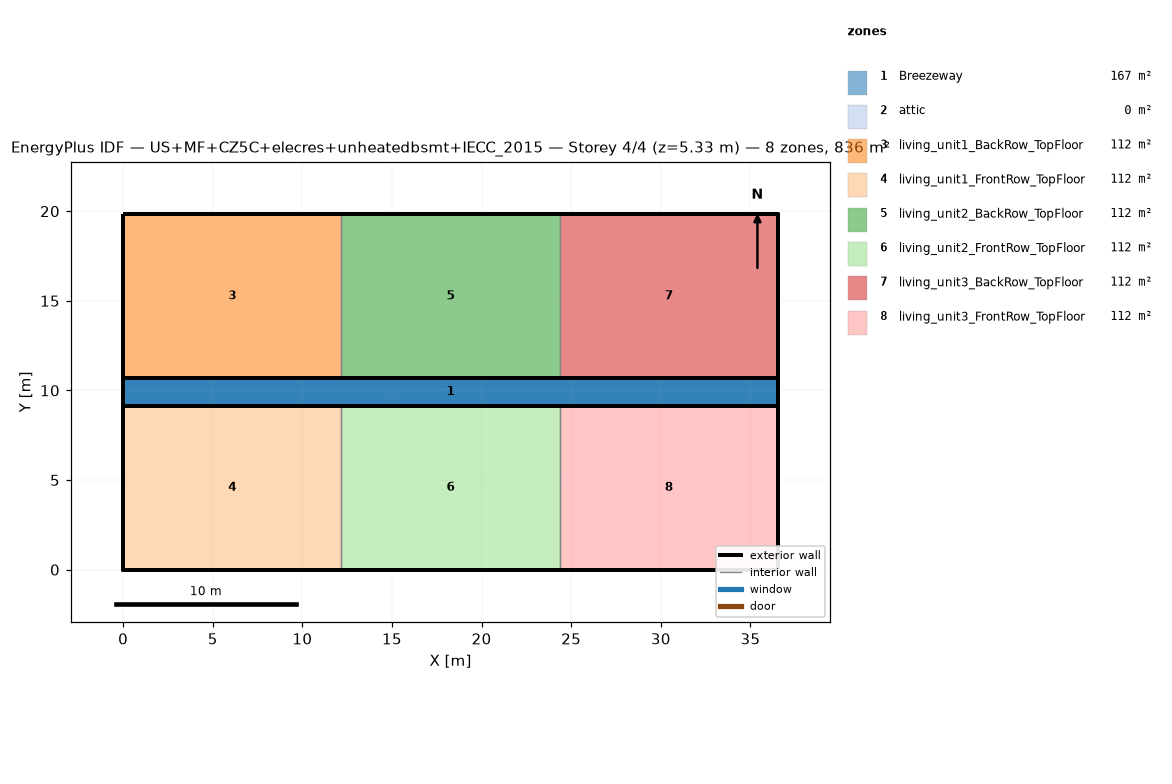
=== STOREY PLAN SPEC (per zone: floor XY polygon, exterior-wall plan segments, windows/doors) ===
zone 1: Breezeway  (167.0 m²)
  floor: (36.54, 9.16) (0.00, 9.16) (0.00, 10.68) (36.54, 10.68)
  floor: (36.54, 9.16) (0.00, 9.16) (0.00, 10.68) (36.54, 10.68)
  floor: (36.54, 9.16) (0.00, 9.16) (0.00, 10.68) (36.54, 10.68)
zone 2: attic  (0.0 m²)
  exterior wall: (36.54, 0.00) – (36.54, 19.84) – (36.54, 9.92)  [29.8 m]
  exterior wall: (0.00, 19.84) – (0.00, 0.00) – (0.00, 9.92)  [29.8 m]
zone 3: living_unit1_BackRow_TopFloor  (111.5 m²)
  floor: (12.18, 10.68) (0.00, 10.68) (0.00, 19.84) (12.18, 19.84)
  exterior wall: (12.18, 19.84) – (0.00, 19.84)  [12.2 m]
  exterior wall: (0.00, 19.84) – (0.00, 10.68)  [9.2 m]
  exterior wall: (0.00, 10.68) – (12.18, 10.68)  [12.2 m]
  interior walls: 1
zone 4: living_unit1_FrontRow_TopFloor  (111.5 m²)
  floor: (12.18, 0.00) (0.00, 0.00) (0.00, 9.16) (12.18, 9.16)
  exterior wall: (0.00, 0.00) – (12.18, 0.00)  [12.2 m]
  exterior wall: (0.00, 9.16) – (0.00, 0.00)  [9.2 m]
  exterior wall: (12.18, 9.16) – (0.00, 9.16)  [12.2 m]
  interior walls: 1
zone 5: living_unit2_BackRow_TopFloor  (111.5 m²)
  floor: (24.36, 10.68) (12.18, 10.68) (12.18, 19.84) (24.36, 19.84)
  exterior wall: (12.18, 10.68) – (24.36, 10.68)  [12.2 m]
  exterior wall: (24.36, 19.84) – (12.18, 19.84)  [12.2 m]
  interior walls: 2
zone 6: living_unit2_FrontRow_TopFloor  (111.5 m²)
  floor: (24.36, 0.00) (12.18, 0.00) (12.18, 9.16) (24.36, 9.16)
  exterior wall: (12.18, 0.00) – (24.36, 0.00)  [12.2 m]
  exterior wall: (24.36, 9.16) – (12.18, 9.16)  [12.2 m]
  interior walls: 2
zone 7: living_unit3_BackRow_TopFloor  (111.5 m²)
  floor: (36.54, 10.68) (24.36, 10.68) (24.36, 19.84) (36.54, 19.84)
  exterior wall: (36.54, 10.68) – (36.54, 19.84)  [9.2 m]
  exterior wall: (36.54, 19.84) – (24.36, 19.84)  [12.2 m]
  exterior wall: (24.36, 10.68) – (36.54, 10.68)  [12.2 m]
  interior walls: 1
zone 8: living_unit3_FrontRow_TopFloor  (111.5 m²)
  floor: (36.54, 0.00) (24.36, 0.00) (24.36, 9.16) (36.54, 9.16)
  exterior wall: (24.36, 0.00) – (36.54, 0.00)  [12.2 m]
  exterior wall: (36.54, 0.00) – (36.54, 9.16)  [9.2 m]
  exterior wall: (36.54, 9.16) – (24.36, 9.16)  [12.2 m]
  interior walls: 1

=== DERIVED (storey summary) ===
Building: US+MF+CZ5C+elecres+unheatedbsmt+IECC_2015
Storey: 4 of 4  (floor level z = 5.33 m)
Storey gross floor area: 836.2 m²
Zones on this storey: 8
  - Breezeway: floor 167.0 m²
  - attic: floor 0.0 m²; exterior wall 59.5 m (81.9 m²); WWR 0.0%
  - living_unit1_BackRow_TopFloor: floor 111.5 m²; exterior wall 33.5 m (86.9 m²); WWR 0.0%
  - living_unit1_FrontRow_TopFloor: floor 111.5 m²; exterior wall 33.5 m (86.9 m²); WWR 0.0%
  - living_unit2_BackRow_TopFloor: floor 111.5 m²; exterior wall 24.4 m (63.1 m²); WWR 0.0%
  - living_unit2_FrontRow_TopFloor: floor 111.5 m²; exterior wall 24.4 m (63.1 m²); WWR 0.0%
  - living_unit3_BackRow_TopFloor: floor 111.5 m²; exterior wall 33.5 m (86.9 m²); WWR 0.0%
  - living_unit3_FrontRow_TopFloor: floor 111.5 m²; exterior wall 33.5 m (86.9 m²); WWR 0.0%
Zone adjacency (shared interzone walls):
  - living_unit1_BackRow_TopFloor ↔ living_unit2_BackRow_TopFloor
  - living_unit1_FrontRow_TopFloor ↔ living_unit2_FrontRow_TopFloor
  - living_unit2_BackRow_TopFloor ↔ living_unit3_BackRow_TopFloor
  - living_unit2_FrontRow_TopFloor ↔ living_unit3_FrontRow_TopFloor